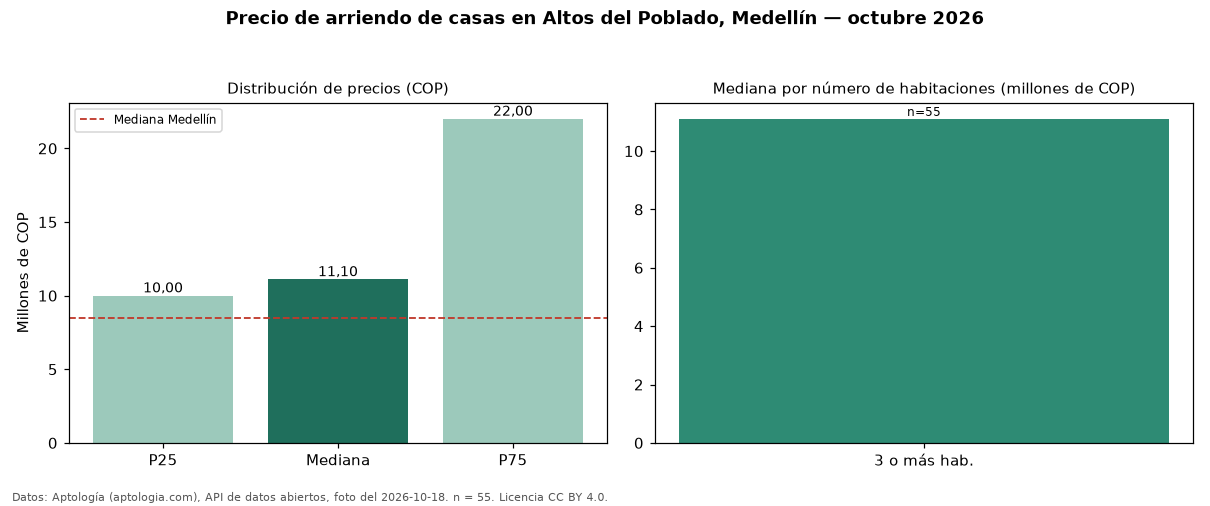

The file beside this chart, header and first rows:
seccion, metrica, valor_cop, n
precio, p25, 10000000, 55
precio, mediana, 11100000, 55
precio, p75, 22000000, 55
precio, minimo, 7500000, 55
precio, maximo, 28000000, 55
parqueadero, avisos_con_parqueadero, 55, 55
parqueadero, mediana_con_parqueadero, 11100000, 55
habitaciones, 3+, 11100000, 55
ciudad, mediana_ciudad, 8500000, 
fuente, fecha_foto, 2026-10-18, 
fuente, atribucion, https://www.aptologia.com/casas-en-arrie…, 
